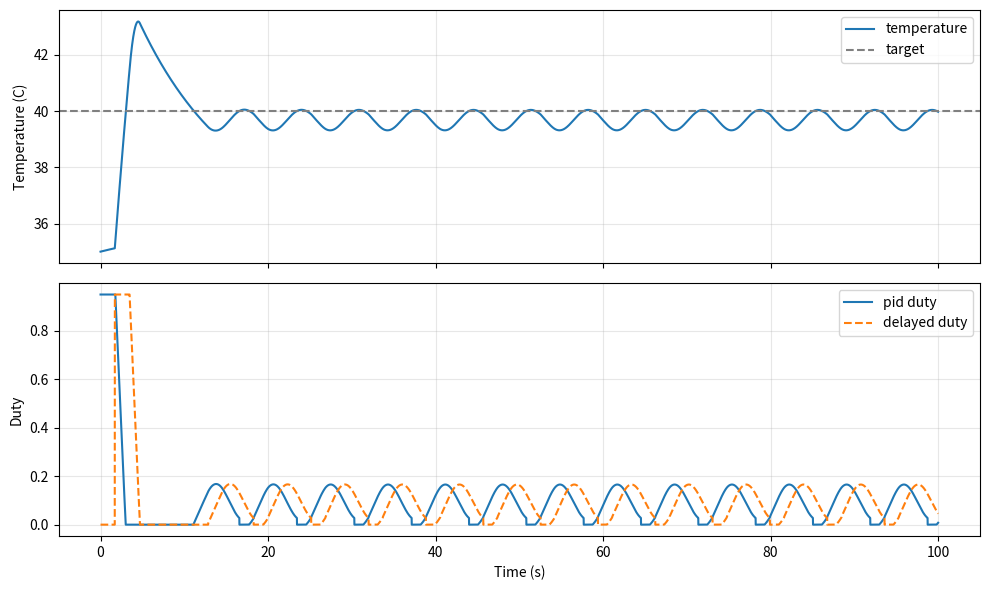

Source code (Python):
"""
IMU heater PID simulation aligned to the current MCU control path.

Plant model:
    G(s) = K / (tau*s + 1) * exp(-delay*s)

Controller path:
    modules/imu/drivers/heater.cpp
    algorithm/controller/pid/pid.cpp

This script keeps the plant open-loop, but makes the PID behavior match the
firmware as closely as possible:
    - heater_.Update() cadence uses CONTROL_UPDATE_DT
    - PID internal integration/derivative uses PID_INTERNAL_DT
    - anti-windup / sign-flip reset follows pid.cpp
    - output is clamped by outMax, then heater duty is clamped again
"""

from __future__ import annotations

import argparse
from collections import deque
from dataclasses import dataclass

import numpy as np


# ==================== 默认参数，可直接改 ====================
# 开环热对象模型：G(s) = PLANT_GAIN / (PLANT_TAU*s + 1) * exp(-PLANT_DELAY*s)
PLANT_GAIN = 46.256014
PLANT_TAU = 11.460969
PLANT_DELAY = 1.700000

# 仿真初始条件
TARGET_TEMPERATURE = 40.0
INITIAL_TEMPERATURE = 35.0
AMBIENT_TEMPERATURE = 35.823

# 占空比限制，和 heater.cpp 保持一致
DUTY_MIN = 0.001
DUTY_MAX = 0.95

# 当前固件 PID 参数，和 modules/imu/drivers/heater.cpp 保持一致
PI_KP = 0.22
PI_KI = 0.05
PI_KD = 0.005
PID_IOUT_MAX = 0.5
PID_OUT_MAX = DUTY_MAX

# 时间设置
CONTROL_UPDATE_DT = 0.0035
PID_INTERNAL_DT = 0.001
SIMULATION_DURATION = 100.0

# 性能评估
SETTLING_BAND = 0.5
SETTLING_DEADLINE = 5.0
STABLE_SLOPE_LIMIT = 0.02
STABLE_REQUIRED_SAMPLES = 500

# 可选：把温度量化成真实日志那种离散步进。0 表示关闭。
TEMPERATURE_QUANTUM = 0.0
# ==========================================================


@dataclass
class Simulation:
    time: np.ndarray
    temperature: np.ndarray
    duty: np.ndarray
    applied_duty: np.ndarray
    error: np.ndarray
    p_term: np.ndarray
    i_term: np.ndarray
    d_term: np.ndarray


@dataclass
class Score:
    overshoot: float
    first_reach_time: float
    settling_time: float
    steady_error: float
    saturation_ratio: float


def maybe_quantize_temperature(value: float, quantum: float) -> float:
    if quantum <= 0.0:
        return value
    return round(value / quantum) * quantum


def simulate_pid(
    *,
    kp: float,
    ki: float,
    kd: float,
    target: float,
    initial_temperature: float,
    ambient_temperature: float,
    plant_gain: float,
    tau: float,
    delay: float,
    control_dt: float,
    pid_dt: float,
    duration: float,
    duty_min: float,
    duty_max: float,
    pid_iout_max: float,
    pid_out_max: float,
    temperature_quantum: float,
) -> Simulation:
    if control_dt <= 0.0 or pid_dt <= 0.0:
        raise ValueError("control_dt and pid_dt must be positive")
    if tau <= 0.0:
        raise ValueError("tau must be positive")
    if duty_max < duty_min:
        raise ValueError("duty_max must be >= duty_min")

    sample_count = int(round(duration / control_dt)) + 1
    time = np.arange(sample_count, dtype=float) * control_dt

    temperature = np.empty(sample_count, dtype=float)
    duty = np.empty(sample_count, dtype=float)
    applied_duty = np.empty(sample_count, dtype=float)
    error = np.empty(sample_count, dtype=float)
    p_term = np.empty(sample_count, dtype=float)
    i_term = np.empty(sample_count, dtype=float)
    d_term = np.empty(sample_count, dtype=float)

    temperature[0] = initial_temperature

    delay_steps = max(0, int(round(delay / control_dt)))
    delay_queue: deque[float] = deque([duty_min] * delay_steps)

    integral_error = 0.0
    previous_error = 0.0
    previous_out = 0.0
    alpha = float(np.exp(-control_dt / tau))

    for index in range(sample_count):
        current_temperature = temperature[index]
        current_error = target - current_temperature
        abs_error = abs(current_error)

        # 对齐 pid.cpp：先按 iOutMax 对积分误差做一次限幅。
        if pid_iout_max != 0.0 and ki != 0.0:
            i_clamp = pid_iout_max / ki
            integral_error = float(np.clip(integral_error, -i_clamp, i_clamp))

        # 对齐 pid.cpp：上一拍输出饱和，或者误差翻向时，积分清零。
        if (
            (pid_out_max != 0.0 and abs(previous_out) >= pid_out_max)
            or (previous_error > 0.0 and current_error < 0.0)
            or (previous_error < 0.0 and current_error > 0.0)
        ):
            integral_error = 0.0

        # 当前配置下没有 deadZone / variable integral / integral separation，
        # 所以这里就是标准积分，但时间基准必须是 PID_INTERNAL_DT。
        integral_error += pid_dt * current_error

        p_out = kp * current_error
        i_out = ki * integral_error
        d_out = kd * (current_error - previous_error) / pid_dt

        pid_out = p_out + i_out + d_out
        if pid_out_max != 0.0:
            pid_out = float(np.clip(pid_out, -pid_out_max, pid_out_max))

        heater_duty = float(np.clip(pid_out, duty_min, duty_max))
        duty[index] = heater_duty
        error[index] = current_error
        p_term[index] = p_out
        i_term[index] = i_out
        d_term[index] = d_out

        if delay_steps == 0:
            delayed_duty = heater_duty
        else:
            delayed_duty = delay_queue.popleft()
            delay_queue.append(heater_duty)
        applied_duty[index] = delayed_duty

        previous_out = pid_out
        previous_error = current_error

        if index + 1 < sample_count:
            equilibrium = ambient_temperature + plant_gain * delayed_duty
            next_temperature = alpha * current_temperature + (1.0 - alpha) * equilibrium
            temperature[index + 1] = maybe_quantize_temperature(
                next_temperature,
                temperature_quantum,
            )

    return Simulation(
        time=time,
        temperature=temperature,
        duty=duty,
        applied_duty=applied_duty,
        error=error,
        p_term=p_term,
        i_term=i_term,
        d_term=d_term,
    )


def score_simulation(
    simulation: Simulation,
    *,
    target: float,
    settling_band: float,
    duty_min: float,
    duty_max: float,
) -> Score:
    temperature = simulation.temperature
    time = simulation.time

    overshoot = max(0.0, float(np.max(temperature) - target))
    reached = np.flatnonzero(temperature >= target)
    first_reach_time = float(time[reached[0]]) if reached.size else float("inf")

    sample_dt = float(time[1] - time[0])
    slope = np.empty_like(temperature)
    slope[0] = 0.0
    slope[1:] = np.diff(temperature) / sample_dt
    stable = (
        (np.abs(temperature - target) <= settling_band)
        & (np.abs(slope) <= STABLE_SLOPE_LIMIT)
    )

    stable_count = 0
    settling_time = float(time[-1])
    for index, is_stable in enumerate(stable):
        stable_count = stable_count + 1 if is_stable else 0
        if stable_count >= STABLE_REQUIRED_SAMPLES:
            settling_time = float(time[index - STABLE_REQUIRED_SAMPLES + 1])
            break

    steady_window = max(1, int(round(10.0 / sample_dt)))
    steady_error = float(np.mean(np.abs(temperature[-steady_window:] - target)))

    saturation_ratio = float(
        np.mean((simulation.duty <= duty_min + 1e-9) | (simulation.duty >= duty_max - 1e-9))
    )

    return Score(
        overshoot=overshoot,
        first_reach_time=first_reach_time,
        settling_time=settling_time,
        steady_error=steady_error,
        saturation_ratio=saturation_ratio,
    )


def main() -> int:
    parser = argparse.ArgumentParser(description="IMU heater PID simulation aligned to MCU code")
    parser.add_argument("--target", type=float, default=TARGET_TEMPERATURE)
    parser.add_argument("--initial-temperature", type=float, default=INITIAL_TEMPERATURE)
    parser.add_argument("--ambient-temperature", type=float, default=AMBIENT_TEMPERATURE)
    parser.add_argument("--plant-gain", type=float, default=PLANT_GAIN)
    parser.add_argument("--tau", type=float, default=PLANT_TAU)
    parser.add_argument("--delay", type=float, default=PLANT_DELAY)
    parser.add_argument("--kp", type=float, default=PI_KP)
    parser.add_argument("--ki", type=float, default=PI_KI)
    parser.add_argument("--kd", type=float, default=PI_KD)
    parser.add_argument("--pid-iout-max", type=float, default=PID_IOUT_MAX)
    parser.add_argument("--pid-out-max", type=float, default=PID_OUT_MAX)
    parser.add_argument("--control-dt", type=float, default=CONTROL_UPDATE_DT)
    parser.add_argument("--pid-dt", type=float, default=PID_INTERNAL_DT)
    parser.add_argument("--duration", type=float, default=SIMULATION_DURATION)
    parser.add_argument("--duty-min", type=float, default=DUTY_MIN)
    parser.add_argument("--duty-max", type=float, default=DUTY_MAX)
    parser.add_argument("--settling-band", type=float, default=SETTLING_BAND)
    parser.add_argument("--settling-deadline", type=float, default=SETTLING_DEADLINE)
    parser.add_argument("--temperature-quantum", type=float, default=TEMPERATURE_QUANTUM)
    parser.add_argument("--no-plot", action="store_true")
    args = parser.parse_args()

    simulation = simulate_pid(
        kp=args.kp,
        ki=args.ki,
        kd=args.kd,
        target=args.target,
        initial_temperature=args.initial_temperature,
        ambient_temperature=args.ambient_temperature,
        plant_gain=args.plant_gain,
        tau=args.tau,
        delay=args.delay,
        control_dt=args.control_dt,
        pid_dt=args.pid_dt,
        duration=args.duration,
        duty_min=args.duty_min,
        duty_max=args.duty_max,
        pid_iout_max=args.pid_iout_max,
        pid_out_max=args.pid_out_max,
        temperature_quantum=args.temperature_quantum,
    )

    score = score_simulation(
        simulation,
        target=args.target,
        settling_band=args.settling_band,
        duty_min=args.duty_min,
        duty_max=args.duty_max,
    )

    delay_steps = max(0, int(round(args.delay / args.control_dt)))

    print("Plant model:")
    print(f"  G(s) = {args.plant_gain:.6f} / ({args.tau:.6f}*s + 1) * exp(-{args.delay:.6f}*s)")
    print("Controller alignment:")
    print(f"  heater.Update dt : {args.control_dt:.6f} s")
    print(f"  PID internal dt  : {args.pid_dt:.6f} s")
    print(f"  delay steps      : {delay_steps}")
    print(f"  duty clamp       : [{args.duty_min:.6f}, {args.duty_max:.6f}]")
    print(f"  pid out max      : {args.pid_out_max:.6f}")
    print(f"  pid iOut max     : {args.pid_iout_max:.6f}")
    print("PID parameters:")
    print(f"  kp = {args.kp:.8f}")
    print(f"  ki = {args.ki:.8f}")
    print(f"  kd = {args.kd:.8f}")
    print("System performance:")
    print(f"  overshoot      : {score.overshoot:.3f} C")
    print(f"  first reach    : {score.first_reach_time:.3f} s")
    print(f"  settling time  : {score.settling_time:.3f} s")
    print(f"  steady error   : {score.steady_error:.3f} C")
    print(f"  saturation     : {score.saturation_ratio * 100.0:.1f}%")
    if score.settling_time > args.settling_deadline:
        print(
            f"  deadline       : {args.settling_deadline:.3f}s, not settled within deadline"
        )

    if not args.no_plot:
        import matplotlib.pyplot as plt

        figure, axes = plt.subplots(2, 1, figsize=(10, 6), sharex=True)

        axes[0].plot(simulation.time, simulation.temperature, label="temperature")
        axes[0].axhline(args.target, linestyle="--", color="gray", label="target")
        axes[0].set_ylabel("Temperature (C)")
        axes[0].grid(True, alpha=0.3)
        axes[0].legend()

        axes[1].plot(simulation.time, simulation.duty, label="pid duty")
        axes[1].plot(simulation.time, simulation.applied_duty, linestyle="--", label="delayed duty")
        axes[1].set_ylabel("Duty")
        axes[1].set_xlabel("Time (s)")
        axes[1].grid(True, alpha=0.3)
        axes[1].legend()

        figure.tight_layout()
        plt.show()

    return 0


if __name__ == "__main__":
    raise SystemExit(main())
